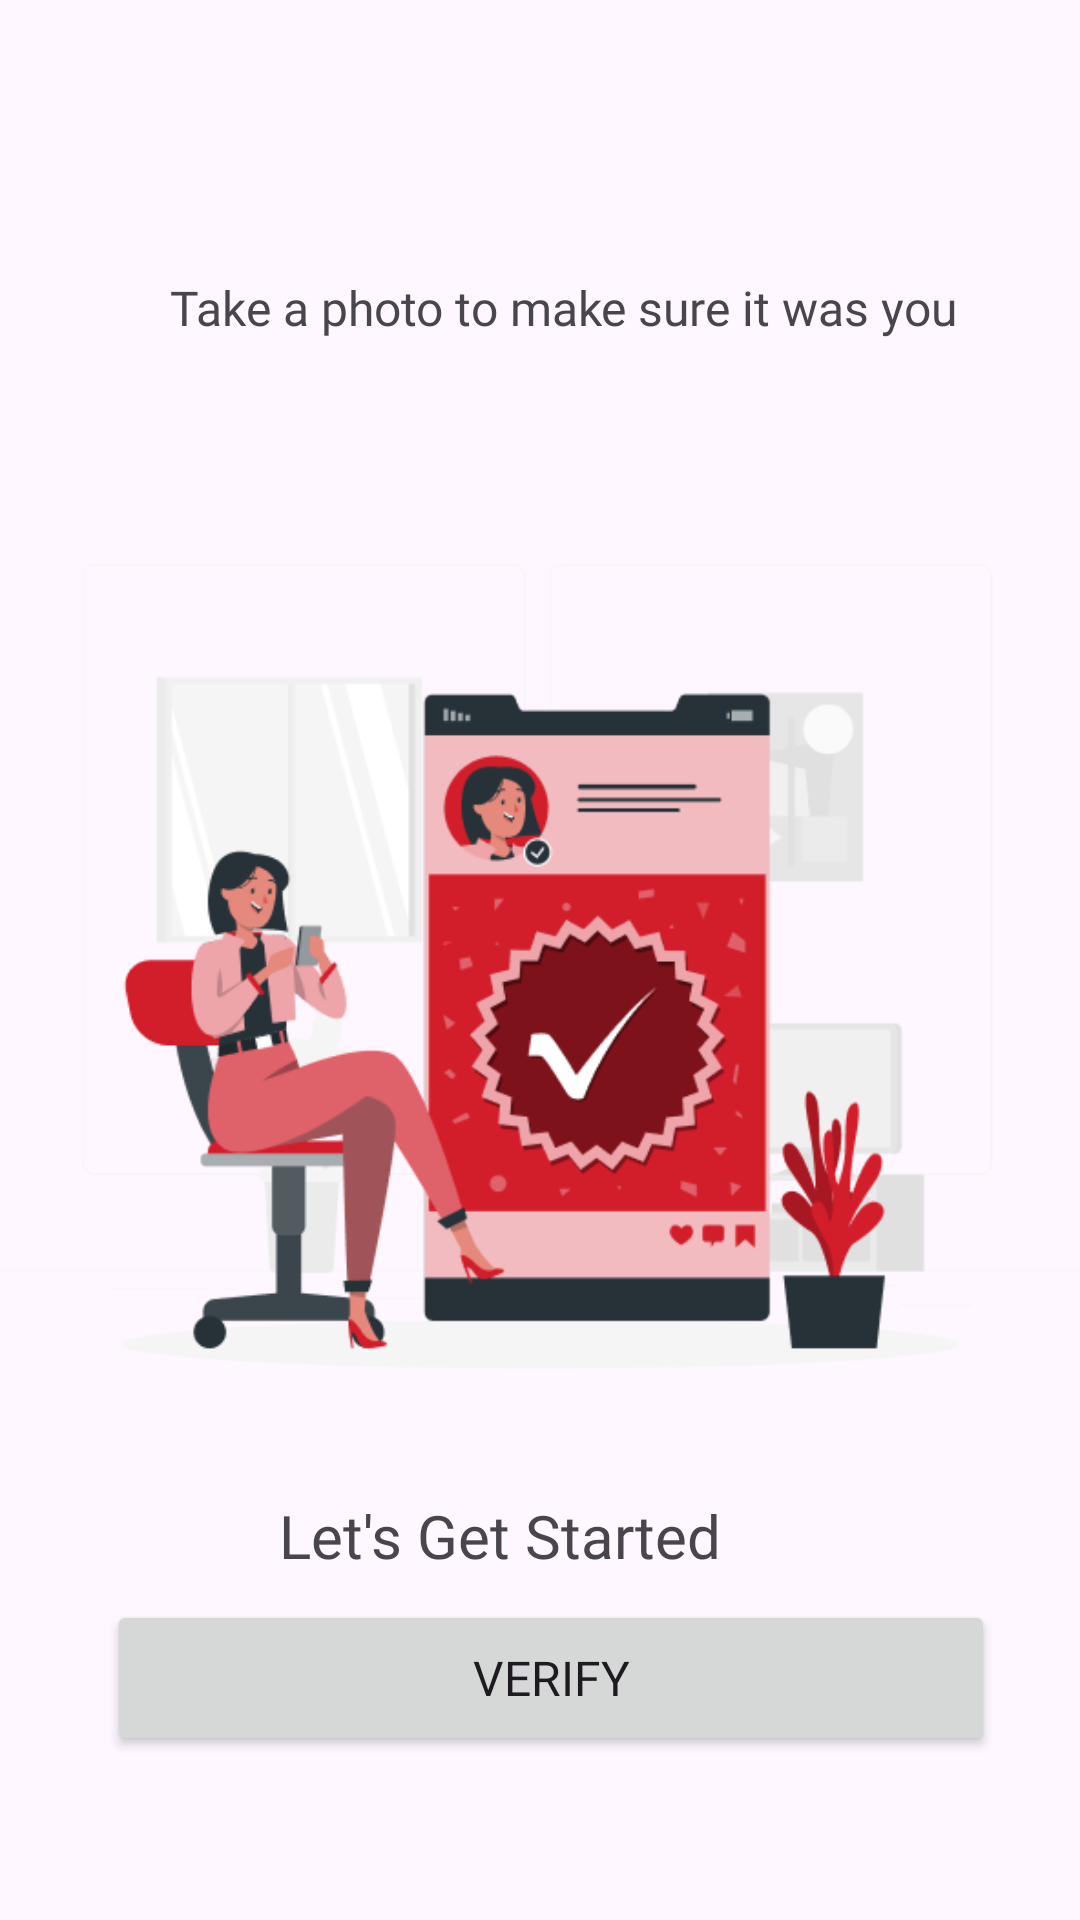

Android layout source for this screen:
<!-- AndroidManifest.xml: application theme Theme.LivenessFeature -->
<!-- res/layout/fragment_live.xml -->
<?xml version="1.0" encoding="utf-8"?>
<androidx.constraintlayout.widget.ConstraintLayout xmlns:android="http://schemas.android.com/apk/res/android"
    xmlns:tools="http://schemas.android.com/tools"
    xmlns:app="http://schemas.android.com/apk/res-auto"
    android:layout_width="match_parent"
    android:layout_height="match_parent"
    tools:context=".view.LiveFragment">

    <TextView
        android:id="@+id/Welcome"
        android:layout_width="wrap_content"
        android:layout_height="wrap_content"
        android:layout_margin="8dp"
        android:fontFamily="@font/intersemibold"
        android:text="@string/take_photo"
        android:textSize="16sp"
        app:layout_constraintBottom_toBottomOf="parent"
        app:layout_constraintEnd_toEndOf="parent"
        app:layout_constraintHorizontal_bias="0.595"
        app:layout_constraintStart_toStartOf="parent"
        app:layout_constraintTop_toTopOf="parent"
        app:layout_constraintVertical_bias="0.139" />

    <TextView
        android:id="@+id/tv_uploadPhoto"
        android:layout_width="174dp"
        android:layout_height="25dp"
        android:layout_marginTop="26dp"
        android:fontFamily="@font/nunitosans_10ptlightitalic"
        android:text="@string/started"
        android:textSize="20sp"
        app:layout_constraintEnd_toEndOf="parent"
        app:layout_constraintStart_toStartOf="parent"
        app:layout_constraintTop_toBottomOf="@+id/iv_previewPhoto" />

    <ImageView
        android:id="@+id/iv_previewPhoto"
        android:layout_width="match_parent"
        android:layout_height="300dp"
        android:layout_marginTop="59dp"
        app:layout_constraintEnd_toEndOf="parent"
        app:layout_constraintHorizontal_bias="0.0"
        app:layout_constraintStart_toStartOf="parent"
        app:layout_constraintTop_toBottomOf="@+id/Welcome"
        app:srcCompat="@drawable/vektor1" />

    <Button
        android:id="@+id/verifyBtn"
        android:layout_width="296dp"
        android:layout_height="52dp"
        android:fontFamily="@font/interbold"
        android:layout_marginTop="10dp"
        android:text="@string/verify_btn"
        android:textSize="16sp"
        app:layout_constraintEnd_toEndOf="parent"
        app:layout_constraintHorizontal_bias="0.556"
        app:layout_constraintStart_toStartOf="parent"
        app:layout_constraintTop_toBottomOf="@+id/tv_uploadPhoto" />

</androidx.constraintlayout.widget.ConstraintLayout>
<!-- resources referenced by this layout -->
<resources>
  <!-- drawable vektor1: png bitmap (drawable, 38067 bytes) -->
  <string name="started">Let\'s Get Started</string>
  <string name="take_photo">Take a photo to make sure it was you</string>
  <string name="verify_btn">Verify</string>
  <style name="Theme.LivenessFeature" parent="Base.Theme.LivenessFeature" />
  <style name="Base.Theme.LivenessFeature" parent="Theme.Material3.DayNight.NoActionBar">
          <item name="colorPrimary">@color/primary</item>
  
          <item name="colorAccent">@color/primary</item>
          <item name="android:statusBarColor">?attr/colorPrimaryDark</item>
          <item name="android:navigationBarColor">?attr/colorPrimary</item>
      </style>
  <color name="primary">#D21E2B</color>
</resources>
